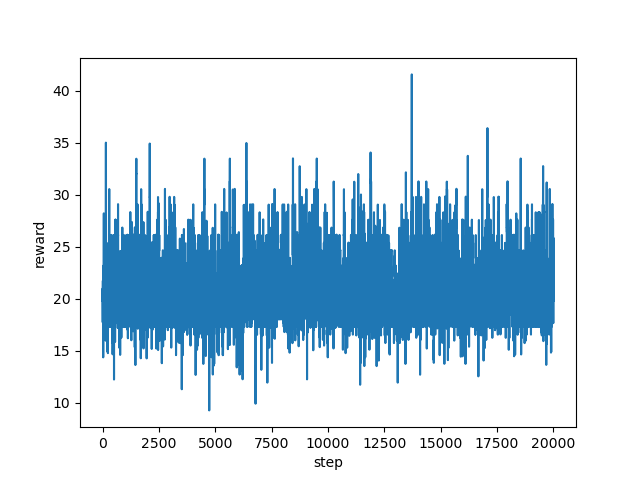

The table this chart was drawn from, first rows:
step, reward
0, 20.24
1, 20.21
2, 20.24
3, 20.24
4, 20.23
5, 18.75
6, 20.98
7, 18.01
8, 17.72
9, 19.72
10, 20.97
11, 21.69
12, 21.7
13, 21.71
14, 21.72
15, 21.69
16, 20.25
17, 20.21
18, 20.2
19, 20.21
20, 20.21
21, 21.68
22, 22.41
23, 22.42
24, 19.48
25, 18.4
26, 17.68
27, 20.21
28, 21.71
29, 18.46
30, 14.35
31, 18.55
32, 21.52
33, 21.7
34, 21.7
35, 21.72
36, 21.69
37, 16.04
38, 18.71
39, 23.17
40, 23.14
41, 22.41
42, 19.49
43, 20.21
44, 20.22
45, 18.75
46, 21.7
47, 23.16
48, 21.69
49, 21.7
50, 21.69
51, 23.17
52, 23.17
53, 23.14
54, 25.34
55, 25.37
56, 25.35
57, 28.2
58, 20.21
59, 19.48
... 19,940 more rows
